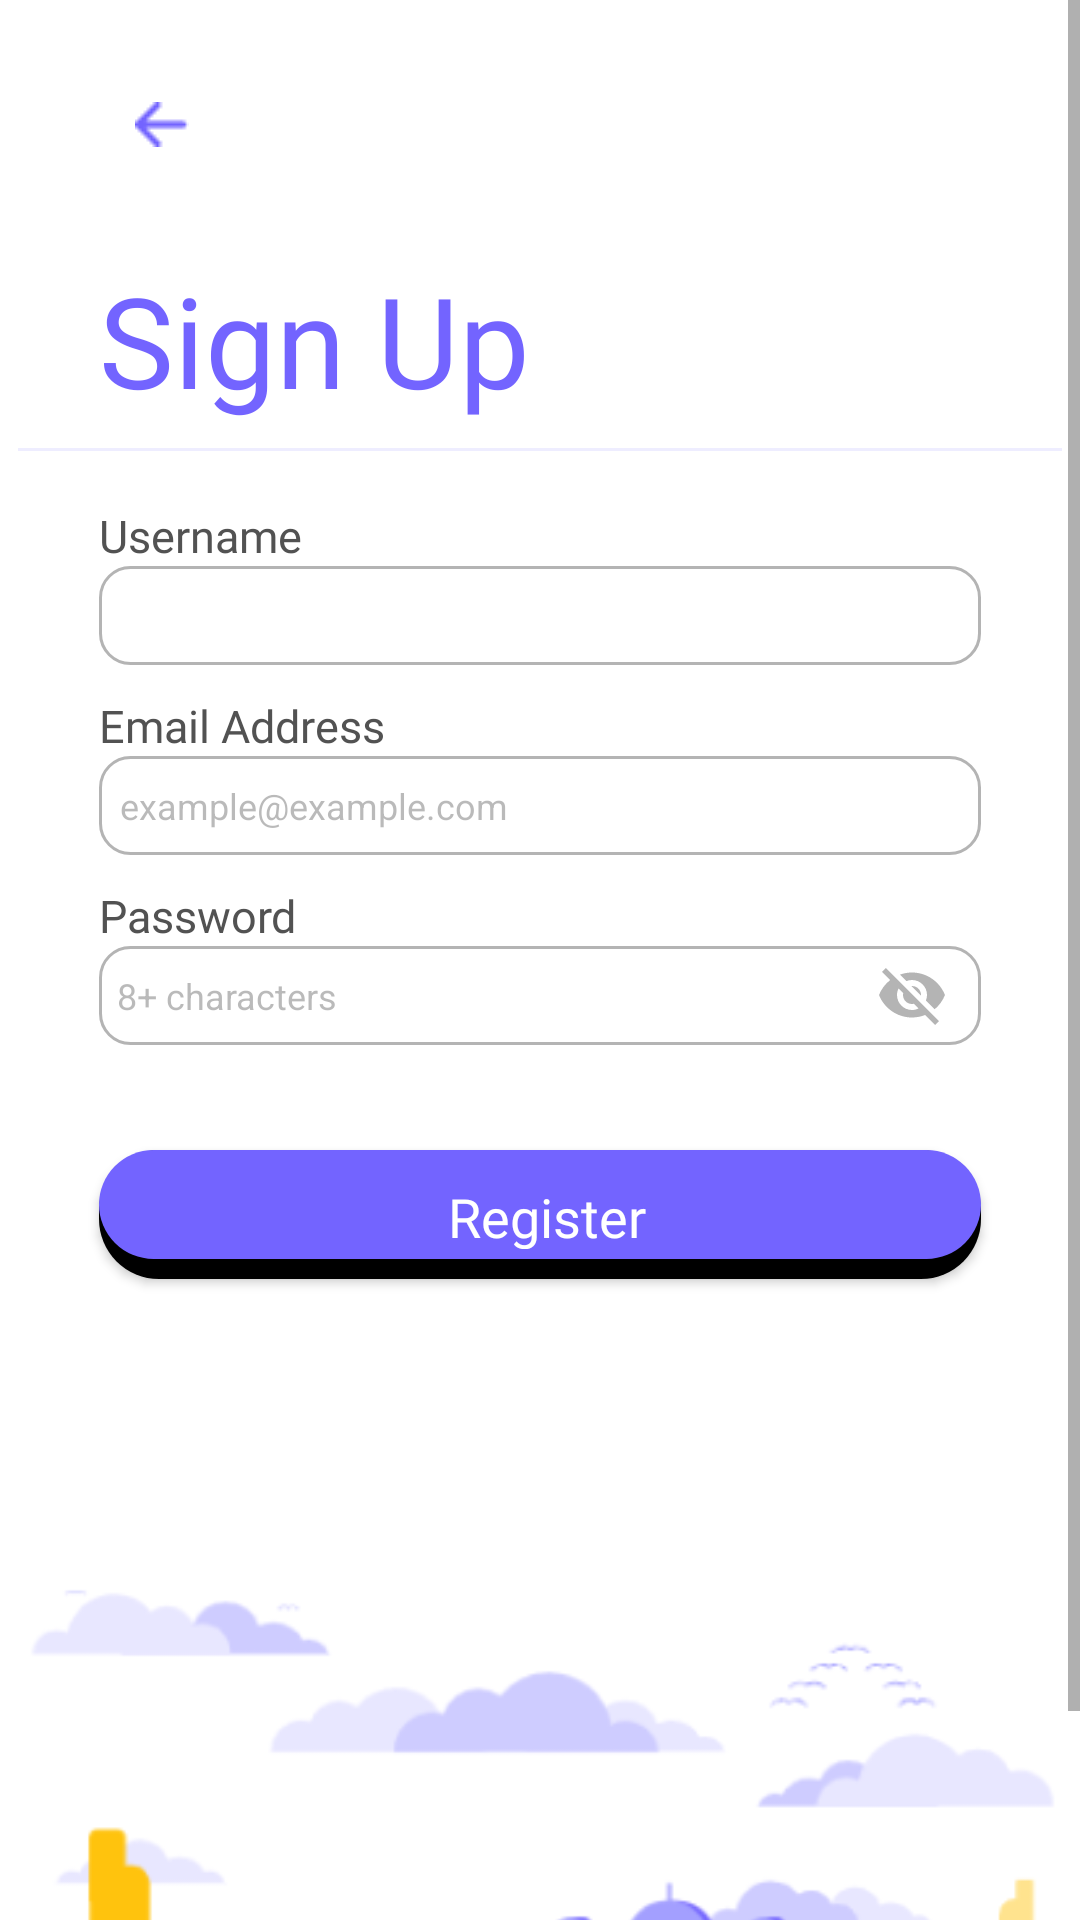

This screen was rendered from an Android layout file. Write that file and the resources it references.
<!-- AndroidManifest.xml: application theme Theme.FigmaExample -->
<!-- res/layout/activity_sign_up.xml -->
<?xml version="1.0" encoding="utf-8"?>
<layout xmlns:tools="http://schemas.android.com/tools"
    xmlns:android="http://schemas.android.com/apk/res/android"
    xmlns:app="http://schemas.android.com/apk/res-auto">


<ScrollView
    android:layout_width="match_parent"
    android:layout_height="match_parent">

    <androidx.constraintlayout.widget.ConstraintLayout
        android:layout_width="match_parent"
        android:layout_height="wrap_content"
        tools:context=".SignUpActivity">


        <ImageButton
            android:id="@+id/back_stack_ib"
            android:layout_width="wrap_content"
            android:layout_height="wrap_content"
            android:layout_marginStart="33dp"
            android:layout_marginTop="24dp"
            android:backgroundTint="#00525252"
            app:layout_constraintStart_toStartOf="parent"
            app:layout_constraintTop_toTopOf="parent"
            app:srcCompat="@drawable/backstackarrow"
            tools:ignore="TouchTargetSizeCheck,SpeakableTextPresentCheck" />

        <TextView
            android:id="@+id/textView"
            android:layout_width="wrap_content"
            android:fontFamily="@font/regular_monst"
            android:layout_height="wrap_content"
            android:layout_marginLeft="33dp"
            android:text="@string/sign_up"
            android:textAllCaps="false"
            android:textSize="42sp"
            android:textColor="@color/appPurpleColor"
            android:layout_marginTop="26dp"
            app:layout_constraintStart_toStartOf="parent"
            app:layout_constraintTop_toBottomOf="@+id/back_stack_ib" />

        <ImageView
            android:id="@+id/imageView3"
            android:layout_marginHorizontal = "33dp"
            android:layout_width="wrap_content"
            android:layout_height="wrap_content"
            android:layout_marginTop="8dp"
            app:layout_constraintEnd_toEndOf="parent"
            app:layout_constraintStart_toStartOf="parent"
            app:layout_constraintTop_toBottomOf="@+id/textView"
            app:srcCompat="@drawable/line" />

        <LinearLayout
            android:layout_marginHorizontal="33dp"
            android:id="@+id/linearLayout2"
            android:layout_width="match_parent"
            android:layout_height="wrap_content"
            android:layout_marginTop="18dp"
            android:orientation="vertical"
            app:layout_constraintTop_toBottomOf="@+id/imageView3">

            <TextView
                android:layout_width="wrap_content"
                android:layout_height="wrap_content"
                android:fontFamily="@font/light_open"
                android:text="@string/username"
                android:textColor="@color/grayTextColor"
                android:textSize="15sp" />

            <EditText
                android:id="@+id/username_et"
                android:layout_width="match_parent"
                android:layout_height="33dp"
                android:background="@drawable/border_white_et"
                android:paddingLeft="7dp"
                android:textColor="@color/grayTextColor"
                android:textSize="15sp"
                tools:ignore="TouchTargetSizeCheck,SpeakableTextPresentCheck" />

            <TextView
                android:layout_width="wrap_content"
                android:layout_height="wrap_content"
                android:layout_marginTop="10dp"
                android:fontFamily="@font/light_open"
                android:text="@string/email_adress"
                android:textColor="@color/grayTextColor"
                android:textSize="15sp" />

            <EditText
                android:id="@+id/email_adress_et"
                android:layout_width="match_parent"
                android:layout_height="33dp"
                android:background="@drawable/border_white_et"
                android:hint="@string/example_email"
                android:inputType="textEmailAddress"
                android:paddingLeft="7dp"
                android:textColor="@color/grayTextColor"
                android:textColorHint="#65525252"
                android:textSize="12sp"
                tools:ignore="TouchTargetSizeCheck" />

            <TextView
                android:layout_width="wrap_content"
                android:layout_height="wrap_content"
                android:layout_marginTop="10dp"
                android:fontFamily="@font/light_open"
                android:text="@string/password_adress"
                android:textColor="@color/grayTextColor"
                android:textSize="15sp" />

            <FrameLayout
                android:layout_width="match_parent"
                android:layout_height="wrap_content">

                <EditText
                    android:id="@+id/password_et"
                    android:layout_width="match_parent"
                    android:layout_height="33dp"
                    android:autofillHints=""
                    android:background="@drawable/border_white_et"
                    android:hint="@string/_8_charachters"
                    android:inputType="textPassword"
                    android:paddingStart="6dp"
                    android:paddingLeft="7dp"
                    android:textColor="@color/grayTextColor"
                    android:textColorHint="#65525252"
                    android:textSize="12sp"
                    tools:ignore="LabelFor,RtlSymmetry,TouchTargetSizeCheck" />

               <ImageView
                    android:id="@+id/ivShowPassword"
                    android:layout_width="wrap_content"
                    android:layout_height="wrap_content"
                    android:layout_gravity="center_vertical|end"
                    android:src="@drawable/show_password"
                    android:layout_marginEnd="11dp"
                    android:contentDescription="@string/todo" />
            </FrameLayout>
        </LinearLayout>

        <Button
            android:id="@+id/register_button"
            android:layout_width="match_parent"
            android:layout_height="43dp"
            android:layout_marginHorizontal="33dp"
            android:layout_marginTop="35dp"
            android:background="@drawable/button_background_purple"
            android:fontFamily="@font/regular_open"
            android:text="Register"
            android:textAllCaps="false"
            android:textColor="@color/white"
            android:textSize="18sp"
            app:layout_constraintEnd_toEndOf="parent"
            app:layout_constraintStart_toStartOf="parent"
            app:layout_constraintTop_toBottomOf="@+id/linearLayout2"
            tools:ignore="TouchTargetSizeCheck" />

        <ImageView
            android:id="@+id/imageView4"
            android:layout_width="wrap_content"
            android:layout_height="wrap_content"
            android:layout_marginTop="47dp"
            app:layout_constraintBottom_toBottomOf="parent"
            app:layout_constraintEnd_toEndOf="parent"
            app:layout_constraintHorizontal_bias="0.0"
            app:layout_constraintStart_toStartOf="parent"
            app:layout_constraintTop_toBottomOf="@+id/register_button"
            app:layout_constraintVertical_bias="1.0"
            app:srcCompat="@drawable/cityscapes_town" />
    </androidx.constraintlayout.widget.ConstraintLayout>

</ScrollView>
</layout>
<!-- resources referenced by this layout -->
<resources>
  <color name="appPurpleColor">#7364FF</color>
  <color name="grayTextColor">#525252</color>
  <color name="white">#FFFFFFFF</color>
  <!-- drawable backstackarrow: png bitmap (drawable, 285 bytes) -->
  <!-- drawable border_white_et (drawable) -->
  <?xml version="1.0" encoding="UTF-8"?>
  <shape xmlns:android="http://schemas.android.com/apk/res/android">
      <solid android:color="@color/white"/>
  
      <stroke android:width="1dp"
          android:color="#B4B4B4" />
  
      <padding android:left="1dp"
          android:top="1dp"
          android:right="1dp"
          android:bottom="1dp" />
  
      <corners android:radius="10dp" />
  </shape>
  <!-- drawable button_background_purple (drawable) -->
  <?xml version="1.0" encoding="utf-8"?>
  <selector xmlns:android="http://schemas.android.com/apk/res/android">
      <item android:state_pressed="false">
          <layer-list>
              
              <item>
                  <shape>
                      <solid android:color="#000000"/>
                      <corners android:radius="20dp"/>
                  </shape>
              </item>
              <item
                  android:bottom="20px">
                  <shape>
                      <padding android:bottom="5dp"/>
                      <gradient
                          android:startColor="@color/appPurpleColor"
                          android:endColor="@color/appPurpleColor"
                          android:angle="270" />
                      <corners
                          android:radius="19dp"/>
                      <padding
                          android:left="10dp"
                          android:top="10dp"
                          android:right="5dp"
                          android:bottom="10dp"/>
                  </shape>
              </item>
          </layer-list>
      </item>
  </selector>
  <!-- drawable cityscapes_town: png bitmap (drawable, 28174 bytes) -->
  <!-- drawable line: png bitmap (drawable, 136 bytes) -->
  <!-- drawable show_password (drawable) -->
  <vector android:height="24dp" android:tint="#B4B4B4"
      android:viewportHeight="24" android:viewportWidth="24"
      android:width="24dp" xmlns:android="http://schemas.android.com/apk/res/android">
      <path android:fillColor="#B4B4B4" android:pathData="M12,7c2.76,0 5,2.24 5,5 0,0.65 -0.13,1.26 -0.36,1.83l2.92,2.92c1.51,-1.26 2.7,-2.89 3.43,-4.75 -1.73,-4.39 -6,-7.5 -11,-7.5 -1.4,0 -2.74,0.25 -3.98,0.7l2.16,2.16C10.74,7.13 11.35,7 12,7zM2,4.27l2.28,2.28 0.46,0.46C3.08,8.3 1.78,10.02 1,12c1.73,4.39 6,7.5 11,7.5 1.55,0 3.03,-0.3 4.38,-0.84l0.42,0.42L19.73,22 21,20.73 3.27,3 2,4.27zM7.53,9.8l1.55,1.55c-0.05,0.21 -0.08,0.43 -0.08,0.65 0,1.66 1.34,3 3,3 0.22,0 0.44,-0.03 0.65,-0.08l1.55,1.55c-0.67,0.33 -1.41,0.53 -2.2,0.53 -2.76,0 -5,-2.24 -5,-5 0,-0.79 0.2,-1.53 0.53,-2.2zM11.84,9.02l3.15,3.15 0.02,-0.16c0,-1.66 -1.34,-3 -3,-3l-0.17,0.01z"/>
  </vector>
  <string name="_8_charachters">8+ characters</string>
  <string name="email_adress">Email Address</string>
  <string name="example_email">example@example.com</string>
  <string name="password_adress">Password</string>
  <string name="sign_up">Sign Up</string>
  <string name="todo">TODO</string>
  <string name="username">Username</string>
  <style name="Theme.FigmaExample" parent="Theme.MaterialComponents.DayNight.NoActionBar">
          
          <item name="colorPrimary">@color/purple_500</item>
          <item name="colorPrimaryVariant">@color/purple_700</item>
          <item name="colorOnPrimary">@color/white</item>
          
          <item name="colorSecondary">@color/teal_200</item>
          <item name="colorSecondaryVariant">@color/teal_700</item>
          <item name="colorOnSecondary">@color/black</item>
          
          <item name="android:statusBarColor" tools:targetApi="l">@color/white</item>
          
      </style>
  <color name="purple_500">#FF6200EE</color>
  <color name="purple_700">#FF3700B3</color>
  <color name="teal_200">#FF03DAC5</color>
  <color name="teal_700">#FF018786</color>
  <color name="black">#FF000000</color>
</resources>
